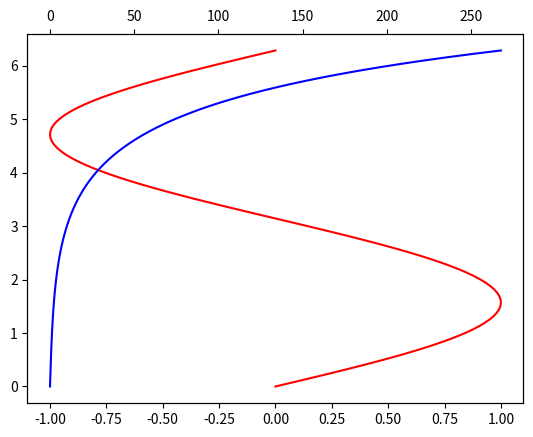

Generate this figure with matplotlib: (Note: this script raises an exception after producing the figure.)
import numpy as np
import matplotlib.pyplot as plt

y = np.linspace(0, 2.0*np.pi, 101)
x1 = np.sin(y)
x2 = np.sinh(y)

# values for making ticks in x and y axis
ynumbers = np.linspace(0, 7, 15)
xnumbers1 = np.linspace(-1, 1, 11)
xnumbers2 = np.linspace(0, 300, 7)

# separate figure object from axes object
# from plotting object
fig, ax1 = plt.subplots()

# Duplicate the axes with a different x axis
# and the same y axis
ax2 = ax1.twiny()

# plot the curve on axes 1, and 2, and get the axes handles
curve1 = ax1.plot(x1, y, label="sin", color='r')
curve2 = ax2.plot(x2, y, label="sinh", color='b')

# Make a curves list to access the parameters in the curves
curves = [curve1, curve2]

# add legend via axes 1 or axes 2 object
# one command is usually sufficient
ax2.legend(curves, [curve.get_label() for curve in curves])

# x axis labels via the axes
ax1.set_xlabel("Magnitude", color=curve1.get_color())
ax2.set_xlabel("Magnitude", color=curve2.get_color())

# y axis label vai the axes
# ax2 has no property control over y axis
ax1.set_ylabel("Angle/Value", color=curve1.get_color())   

# y ticks - make themm colored as well
# ax2 has no property control over y axis
ax1.tick_params(axis='y', colors=curve1.get_color())

# x axis ticks via the axes
ax1.tick_params(axis='x', colors=curve1.get_color())
ax2.tick_params(axis='x', colors=curve1.get_color())

# set x ticks
ax1.set_xticks(xnumbers1)
ax2.set_xticks(xnumbers2)

# set y ticks
ax1.set_yticks(ynumbers)

# Grids via axes 1 # use this if axes 1 is used to
# define the properties of common x axis
# ax1.grid(color=curve1.get_color())

# To make grids using axes 2
ax1.grid(color=curve2.get_color())
ax2.grid(color=curve2.get_color())
ax1.xaxis.grid(False)

# Global figure properties
plt.title("Plot of sine and hyperbolic sine")
plt.show()